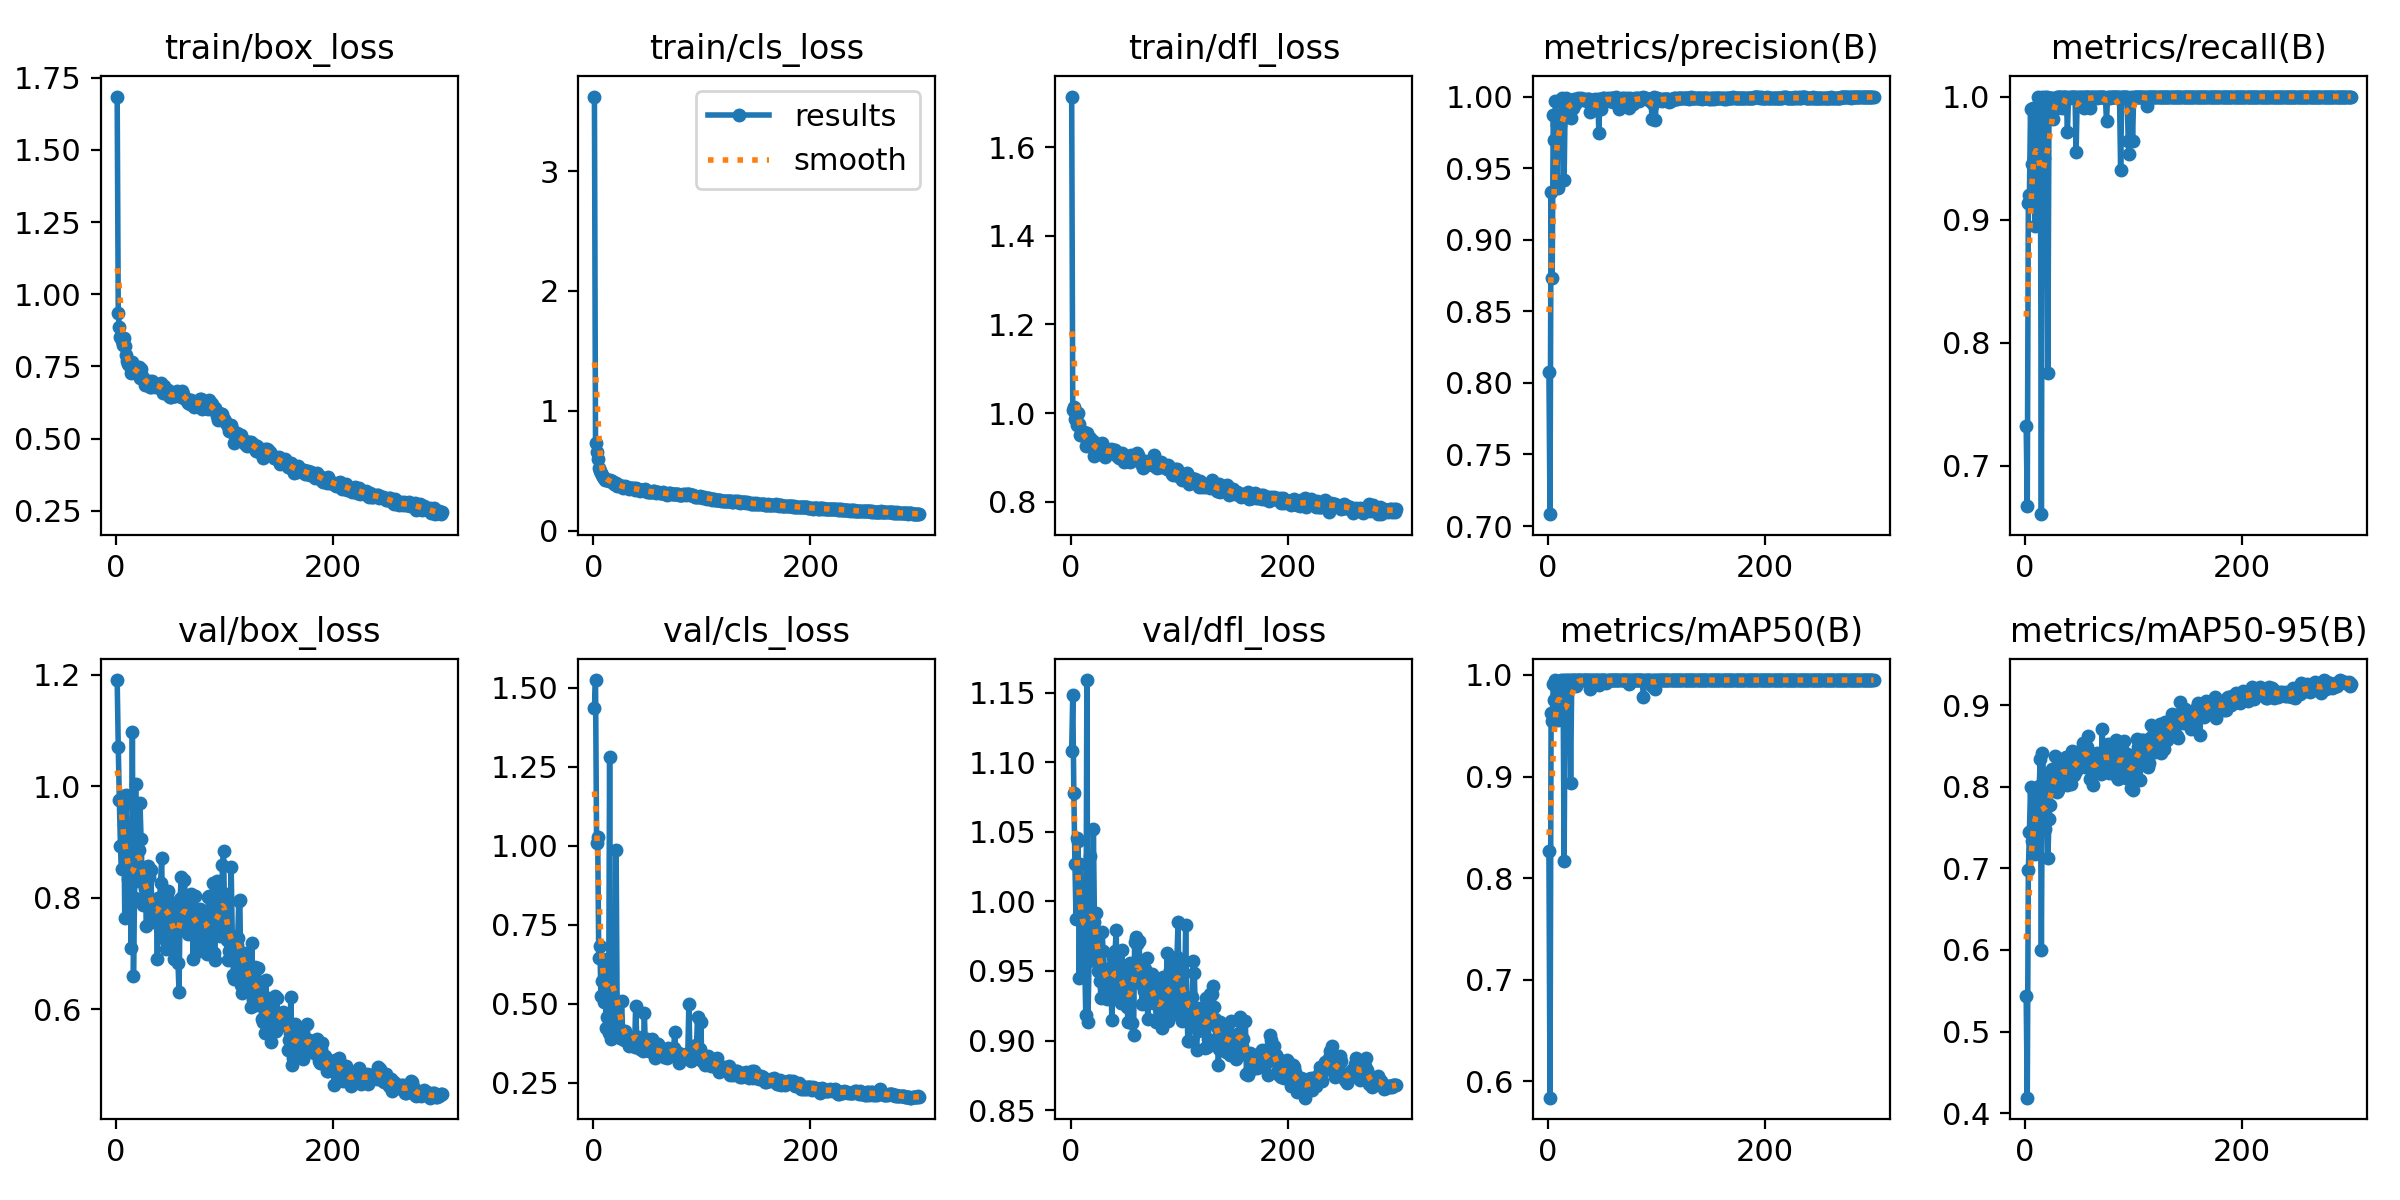

Source data for this figure (header and first rows):
epoch, time, train/box_loss, train/cls_loss, train/dfl_loss, metrics/precision(B), metrics/recall(B), metrics/mAP50(B), metrics/mAP50-95(B), val/box_loss, val/cls_loss, val/dfl_loss, lr/pg0, lr/pg1, lr/pg2
1, 27.46, 1.685, 3.622, 1.714, 0.8075, 0.7321, 0.8264, 0.5432, 1.191, 1.436, 1.108, 0.0005457, 0.0005457, 0.0005457
2, 51.68, 0.935, 0.7286, 1.007, 0.7083, 0.6677, 0.5839, 0.4189, 1.07, 1.524, 1.148, 0.001098, 0.001098, 0.001098
3, 76, 0.8864, 0.6523, 1.014, 0.9336, 0.9134, 0.9629, 0.6974, 0.9751, 1.01, 1.078, 0.001646, 0.001646, 0.001646
4, 96.25, 0.8531, 0.5995, 0.987, 0.8732, 0.9196, 0.9544, 0.7445, 0.8928, 1.028, 1.027, 0.001651, 0.001651, 0.001651
5, 110.1, 0.8386, 0.5192, 0.9857, 0.9868, 0.9897, 0.9908, 0.7994, 0.8512, 0.6457, 0.9872, 0.001645, 0.001645, 0.001645
6, 121.2, 0.8235, 0.5012, 0.9724, 0.9697, 0.9456, 0.9756, 0.7329, 0.9825, 0.6834, 1.045, 0.001639, 0.001639, 0.001639
7, 133.9, 0.8493, 0.4826, 1.001, 0.9966, 0.9911, 0.9949, 0.7506, 0.966, 0.5242, 1.043, 0.001634, 0.001634, 0.001634
8, 147.1, 0.8203, 0.4638, 0.9744, 0.9802, 0.9489, 0.973, 0.7943, 0.7645, 0.5736, 0.9453, 0.001628, 0.001628, 0.001628
9, 158.2, 0.7907, 0.4496, 0.9514, 0.9361, 0.895, 0.9556, 0.7173, 0.9841, 0.642, 1.027, 0.001623, 0.001623, 0.001623
10, 171, 0.7688, 0.4414, 0.9534, 0.9732, 0.9821, 0.9875, 0.754, 0.8818, 0.5052, 0.991, 0.001617, 0.001617, 0.001617
11, 181.9, 0.7586, 0.419, 0.9515, 0.9802, 0.9821, 0.9893, 0.7945, 0.8335, 0.5289, 0.967, 0.001612, 0.001612, 0.001612
12, 194.4, 0.7563, 0.4313, 0.9563, 0.9839, 1, 0.9949, 0.7715, 0.814, 0.4233, 0.9638, 0.001606, 0.001606, 0.001606
13, 207.3, 0.7543, 0.4215, 0.9451, 0.9987, 0.9906, 0.9945, 0.8003, 0.8333, 0.4589, 0.9567, 0.001601, 0.001601, 0.001601
14, 218.5, 0.7282, 0.4132, 0.9248, 0.9983, 0.9982, 0.995, 0.8339, 0.71, 0.4071, 0.9186, 0.001595, 0.001595, 0.001595
15, 232, 0.7664, 0.4228, 0.9539, 0.9416, 0.6607, 0.817, 0.6002, 1.098, 1.28, 1.159, 0.00159, 0.00159, 0.00159
16, 243, 0.7324, 0.4099, 0.9414, 0.9982, 1, 0.995, 0.8415, 0.6597, 0.3894, 0.9132, 0.001584, 0.001584, 0.001584
17, 256.8, 0.7345, 0.4122, 0.9246, 0.9988, 0.95, 0.9888, 0.8045, 0.8001, 0.5323, 0.9571, 0.001579, 0.001579, 0.001579
18, 269.7, 0.7366, 0.4015, 0.9431, 0.9979, 1, 0.995, 0.7481, 1.004, 0.4484, 1.032, 0.001573, 0.001573, 0.001573
19, 279.9, 0.7391, 0.3883, 0.9386, 0.9979, 0.9937, 0.995, 0.7981, 0.8437, 0.437, 0.9649, 0.001568, 0.001568, 0.001568
20, 292.4, 0.7235, 0.388, 0.9282, 0.9974, 1, 0.995, 0.8129, 0.8304, 0.4067, 0.9654, 0.001562, 0.001562, 0.001562
21, 302.1, 0.7473, 0.3963, 0.9379, 0.9853, 0.7757, 0.894, 0.7126, 0.8864, 0.9854, 1.052, 0.001557, 0.001557, 0.001557
22, 313.7, 0.71, 0.376, 0.9038, 0.9958, 0.9911, 0.9949, 0.7604, 0.9704, 0.4312, 0.9855, 0.001551, 0.001551, 0.001551
23, 325.8, 0.7404, 0.3805, 0.9286, 0.9919, 0.9988, 0.995, 0.7781, 0.9063, 0.4282, 0.9913, 0.001546, 0.001546, 0.001546
24, 335.8, 0.7149, 0.3838, 0.9312, 0.9981, 0.9988, 0.995, 0.7981, 0.8321, 0.4158, 0.9595, 0.00154, 0.00154, 0.00154
25, 347.2, 0.7072, 0.372, 0.9093, 0.9949, 0.9991, 0.995, 0.8219, 0.7872, 0.3925, 0.9502, 0.001535, 0.001535, 0.001535
26, 358.5, 0.7054, 0.3739, 0.9162, 0.9972, 0.9821, 0.9887, 0.8146, 0.8284, 0.5083, 0.9573, 0.001529, 0.001529, 0.001529
27, 368.2, 0.6851, 0.3563, 0.9082, 0.9966, 0.99, 0.9948, 0.8153, 0.8152, 0.4134, 0.9425, 0.001524, 0.001524, 0.001524
28, 380.1, 0.6978, 0.36, 0.9186, 0.9992, 0.9896, 0.9948, 0.8373, 0.7501, 0.3868, 0.9308, 0.001518, 0.001518, 0.001518
29, 389.6, 0.6936, 0.3704, 0.9314, 0.9985, 1, 0.995, 0.7934, 0.8573, 0.4133, 0.9782, 0.001513, 0.001513, 0.001513
30, 401.3, 0.7006, 0.3654, 0.9243, 0.9979, 1, 0.995, 0.7954, 0.8377, 0.3938, 0.9646, 0.001507, 0.001507, 0.001507
31, 413.3, 0.6785, 0.3608, 0.9122, 0.9988, 1, 0.995, 0.8174, 0.7877, 0.3903, 0.9494, 0.001502, 0.001502, 0.001502
32, 422.7, 0.678, 0.3591, 0.9018, 0.9982, 1, 0.995, 0.8073, 0.8506, 0.3925, 0.9485, 0.001496, 0.001496, 0.001496
33, 435.3, 0.698, 0.3474, 0.9141, 0.9976, 1, 0.995, 0.8272, 0.7717, 0.3663, 0.936, 0.001491, 0.001491, 0.001491
34, 447.6, 0.6935, 0.3543, 0.9172, 0.9978, 0.9911, 0.9946, 0.8345, 0.7565, 0.3946, 0.9296, 0.001485, 0.001485, 0.001485
35, 458.1, 0.6862, 0.3586, 0.9129, 0.9985, 1, 0.995, 0.8165, 0.7694, 0.3766, 0.9446, 0.00148, 0.00148, 0.00148
36, 470.1, 0.6775, 0.3576, 0.9142, 0.9971, 1, 0.995, 0.8066, 0.7764, 0.3765, 0.9456, 0.001474, 0.001474, 0.001474
37, 482.4, 0.6887, 0.3524, 0.9192, 0.998, 1, 0.995, 0.8189, 0.7853, 0.3792, 0.9527, 0.001469, 0.001469, 0.001469
38, 492.5, 0.686, 0.3427, 0.9107, 0.9986, 1, 0.995, 0.8361, 0.6901, 0.3617, 0.9147, 0.001463, 0.001463, 0.001463
39, 505, 0.6818, 0.3539, 0.9122, 0.9891, 0.9715, 0.9862, 0.8024, 0.7988, 0.4943, 0.9592, 0.001458, 0.001458, 0.001458
40, 514.7, 0.6816, 0.3505, 0.9162, 0.9969, 1, 0.995, 0.8215, 0.7956, 0.3903, 0.9395, 0.001452, 0.001452, 0.001452
41, 527, 0.6937, 0.3468, 0.9164, 0.9917, 0.9988, 0.995, 0.8071, 0.8271, 0.3951, 0.964, 0.001447, 0.001447, 0.001447
42, 538.4, 0.6694, 0.3419, 0.9109, 0.9905, 1, 0.995, 0.8031, 0.8716, 0.3807, 0.9796, 0.001441, 0.001441, 0.001441
43, 548.5, 0.6563, 0.3287, 0.9041, 0.9984, 1, 0.995, 0.8442, 0.7284, 0.3565, 0.9318, 0.001436, 0.001436, 0.001436
44, 560.7, 0.6816, 0.3389, 0.902, 0.9979, 1, 0.995, 0.8276, 0.7509, 0.3677, 0.9305, 0.00143, 0.00143, 0.00143
45, 572.7, 0.6682, 0.3396, 0.8977, 0.996, 0.9995, 0.995, 0.8144, 0.8052, 0.3747, 0.9551, 0.001425, 0.001425, 0.001425
46, 583.2, 0.6579, 0.3379, 0.9021, 0.9983, 1, 0.995, 0.8431, 0.7084, 0.3512, 0.9269, 0.001419, 0.001419, 0.001419
47, 595.7, 0.6612, 0.3354, 0.909, 0.9749, 0.9547, 0.9904, 0.8187, 0.7994, 0.4698, 0.9647, 0.001414, 0.001414, 0.001414
48, 606.8, 0.6679, 0.3471, 0.905, 0.9986, 1, 0.995, 0.8248, 0.8125, 0.3566, 0.9494, 0.001408, 0.001408, 0.001408
49, 618.4, 0.6479, 0.3222, 0.89, 0.9917, 0.9973, 0.995, 0.8252, 0.7846, 0.3871, 0.9267, 0.001403, 0.001403, 0.001403
50, 630.6, 0.6449, 0.3275, 0.8962, 0.9984, 1, 0.995, 0.8301, 0.7853, 0.3757, 0.9465, 0.001397, 0.001397, 0.001397
51, 639.9, 0.6439, 0.3205, 0.8944, 0.9987, 1, 0.995, 0.8403, 0.7483, 0.3515, 0.9318, 0.001392, 0.001392, 0.001392
52, 651.4, 0.6506, 0.3258, 0.8916, 0.9989, 1, 0.995, 0.8448, 0.7238, 0.352, 0.9239, 0.001386, 0.001386, 0.001386
53, 663.7, 0.6466, 0.3217, 0.8963, 0.9984, 1, 0.995, 0.8538, 0.6898, 0.3542, 0.9132, 0.001381, 0.001381, 0.001381
54, 674.2, 0.6487, 0.3249, 0.8948, 0.9983, 0.9911, 0.9918, 0.8273, 0.7561, 0.3896, 0.9304, 0.001375, 0.001375, 0.001375
55, 685.6, 0.6529, 0.329, 0.8886, 0.9988, 1, 0.995, 0.8236, 0.7833, 0.3477, 0.9559, 0.00137, 0.00137, 0.00137
56, 695.1, 0.6649, 0.3307, 0.9044, 0.9979, 1, 0.995, 0.8504, 0.7452, 0.3505, 0.9416, 0.001364, 0.001364, 0.001364
57, 706.4, 0.6601, 0.3208, 0.8972, 0.997, 1, 0.995, 0.8492, 0.6835, 0.327, 0.9129, 0.001359, 0.001359, 0.001359
58, 717.8, 0.6506, 0.315, 0.8994, 0.9989, 1, 0.995, 0.8617, 0.6304, 0.3345, 0.9038, 0.001353, 0.001353, 0.001353
59, 727.6, 0.6597, 0.3216, 0.9006, 0.9989, 1, 0.995, 0.8419, 0.7984, 0.3741, 0.971, 0.001348, 0.001348, 0.001348
60, 739.6, 0.6443, 0.3188, 0.8943, 0.9959, 0.9911, 0.9948, 0.8092, 0.8368, 0.3727, 0.9745, 0.001342, 0.001342, 0.001342
... 240 more rows
